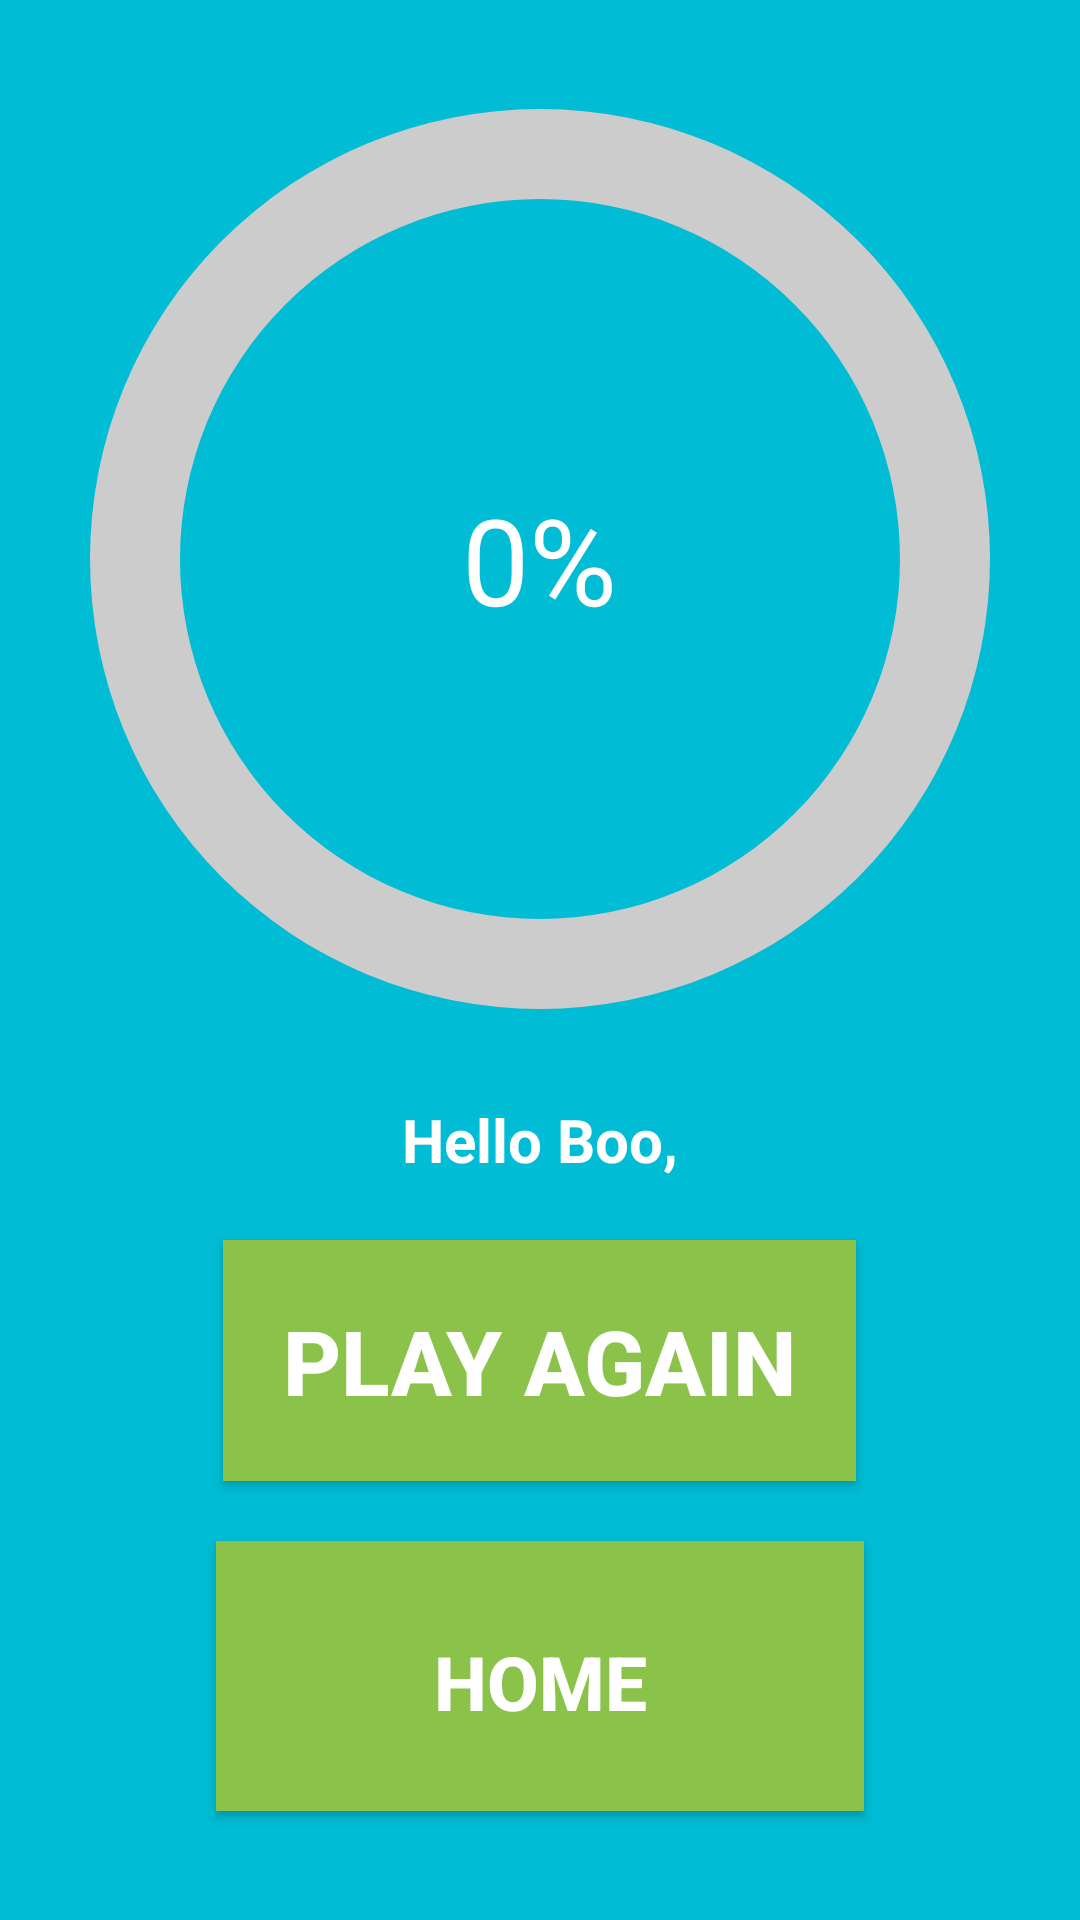

Layout XML and referenced resources for this Android screen:
<!-- AndroidManifest.xml: application theme AppTheme -->
<!-- res/layout/activity_main_result.xml -->
<?xml version="1.0" encoding="utf-8"?>
<LinearLayout xmlns:android="http://schemas.android.com/apk/res/android"
    xmlns:app="http://schemas.android.com/apk/res-auto"
    xmlns:tools="http://schemas.android.com/tools"
    android:layout_width="match_parent"
    android:layout_height="match_parent"
    android:gravity="center"
    android:padding="20dp"
    android:orientation="vertical"
    android:background="#00BCD4"
    tools:context=".MainResult">



    <RelativeLayout
        android:layout_width="wrap_content"
        android:layout_height="wrap_content">
        <ProgressBar
            android:id="@+id/brainProgress"
            android:layout_width="300dp"
            android:layout_height="300dp"
            android:indeterminate="false"
            android:progressDrawable="@drawable/circle_progress"
            android:background="@drawable/circle_shape"
            style="?android:attr/progressBarStyleHorizontal"
            />
        <TextView
            android:id="@+id/percentageId"
            android:layout_width="wrap_content"
            android:layout_height="wrap_content"
            android:layout_centerInParent="true"
            android:text="0%"
            android:textSize="40sp"
            android:textColor="#fff"
            />
    </RelativeLayout>
    <TextView
        android:id="@+id/brainScore"
        android:layout_width="wrap_content"
        android:layout_height="wrap_content"
        android:text="Hello Boo,"
        android:textSize="20sp"
        android:textAlignment="center"
        android:textColor="#fff"
        android:layout_marginTop="30dp"
        android:textStyle="bold"
        android:layout_marginBottom="20dp"
        />

    <Button
        android:id="@+id/gotoGameAgain"
        android:layout_width="wrap_content"
        android:layout_height="wrap_content"
        android:background="#8BC34A"
        android:padding="20dp"
        android:text="Play Again"
        android:textColor="#fff"
        android:textSize="30dp"
        android:layout_marginBottom="20dp"
        android:textStyle="bold" />

    <Button
        android:id="@+id/goHome"
        android:layout_width="216dp"
        android:layout_height="90dp"
        android:background="#8BC34A"
        android:padding="30dp"
        android:text="Home"
        android:textColor="#fff"
        android:textSize="25dp"
        android:textStyle="bold" />


</LinearLayout>
<!-- resources referenced by this layout -->
<resources>
  <!-- drawable circle_shape (drawable) -->
  <?xml version="1.0" encoding="utf-8"?>
  <shape
      xmlns:android="http://schemas.android.com/apk/res/android"
      android:shape="ring"
      android:innerRadiusRatio="2.5"
      android:thickness="30dp"
      android:useLevel="false">
      <solid android:color="#CCC" />
  
  </shape>
  <style name="AppTheme" parent="Theme.AppCompat.Light.DarkActionBar">
          
          <item name="colorPrimary">#09a1c6</item>
          <item name="colorPrimaryDark">#53CCEA</item>
          <item name="colorAccent">#09a1c6</item>
      </style>
</resources>
